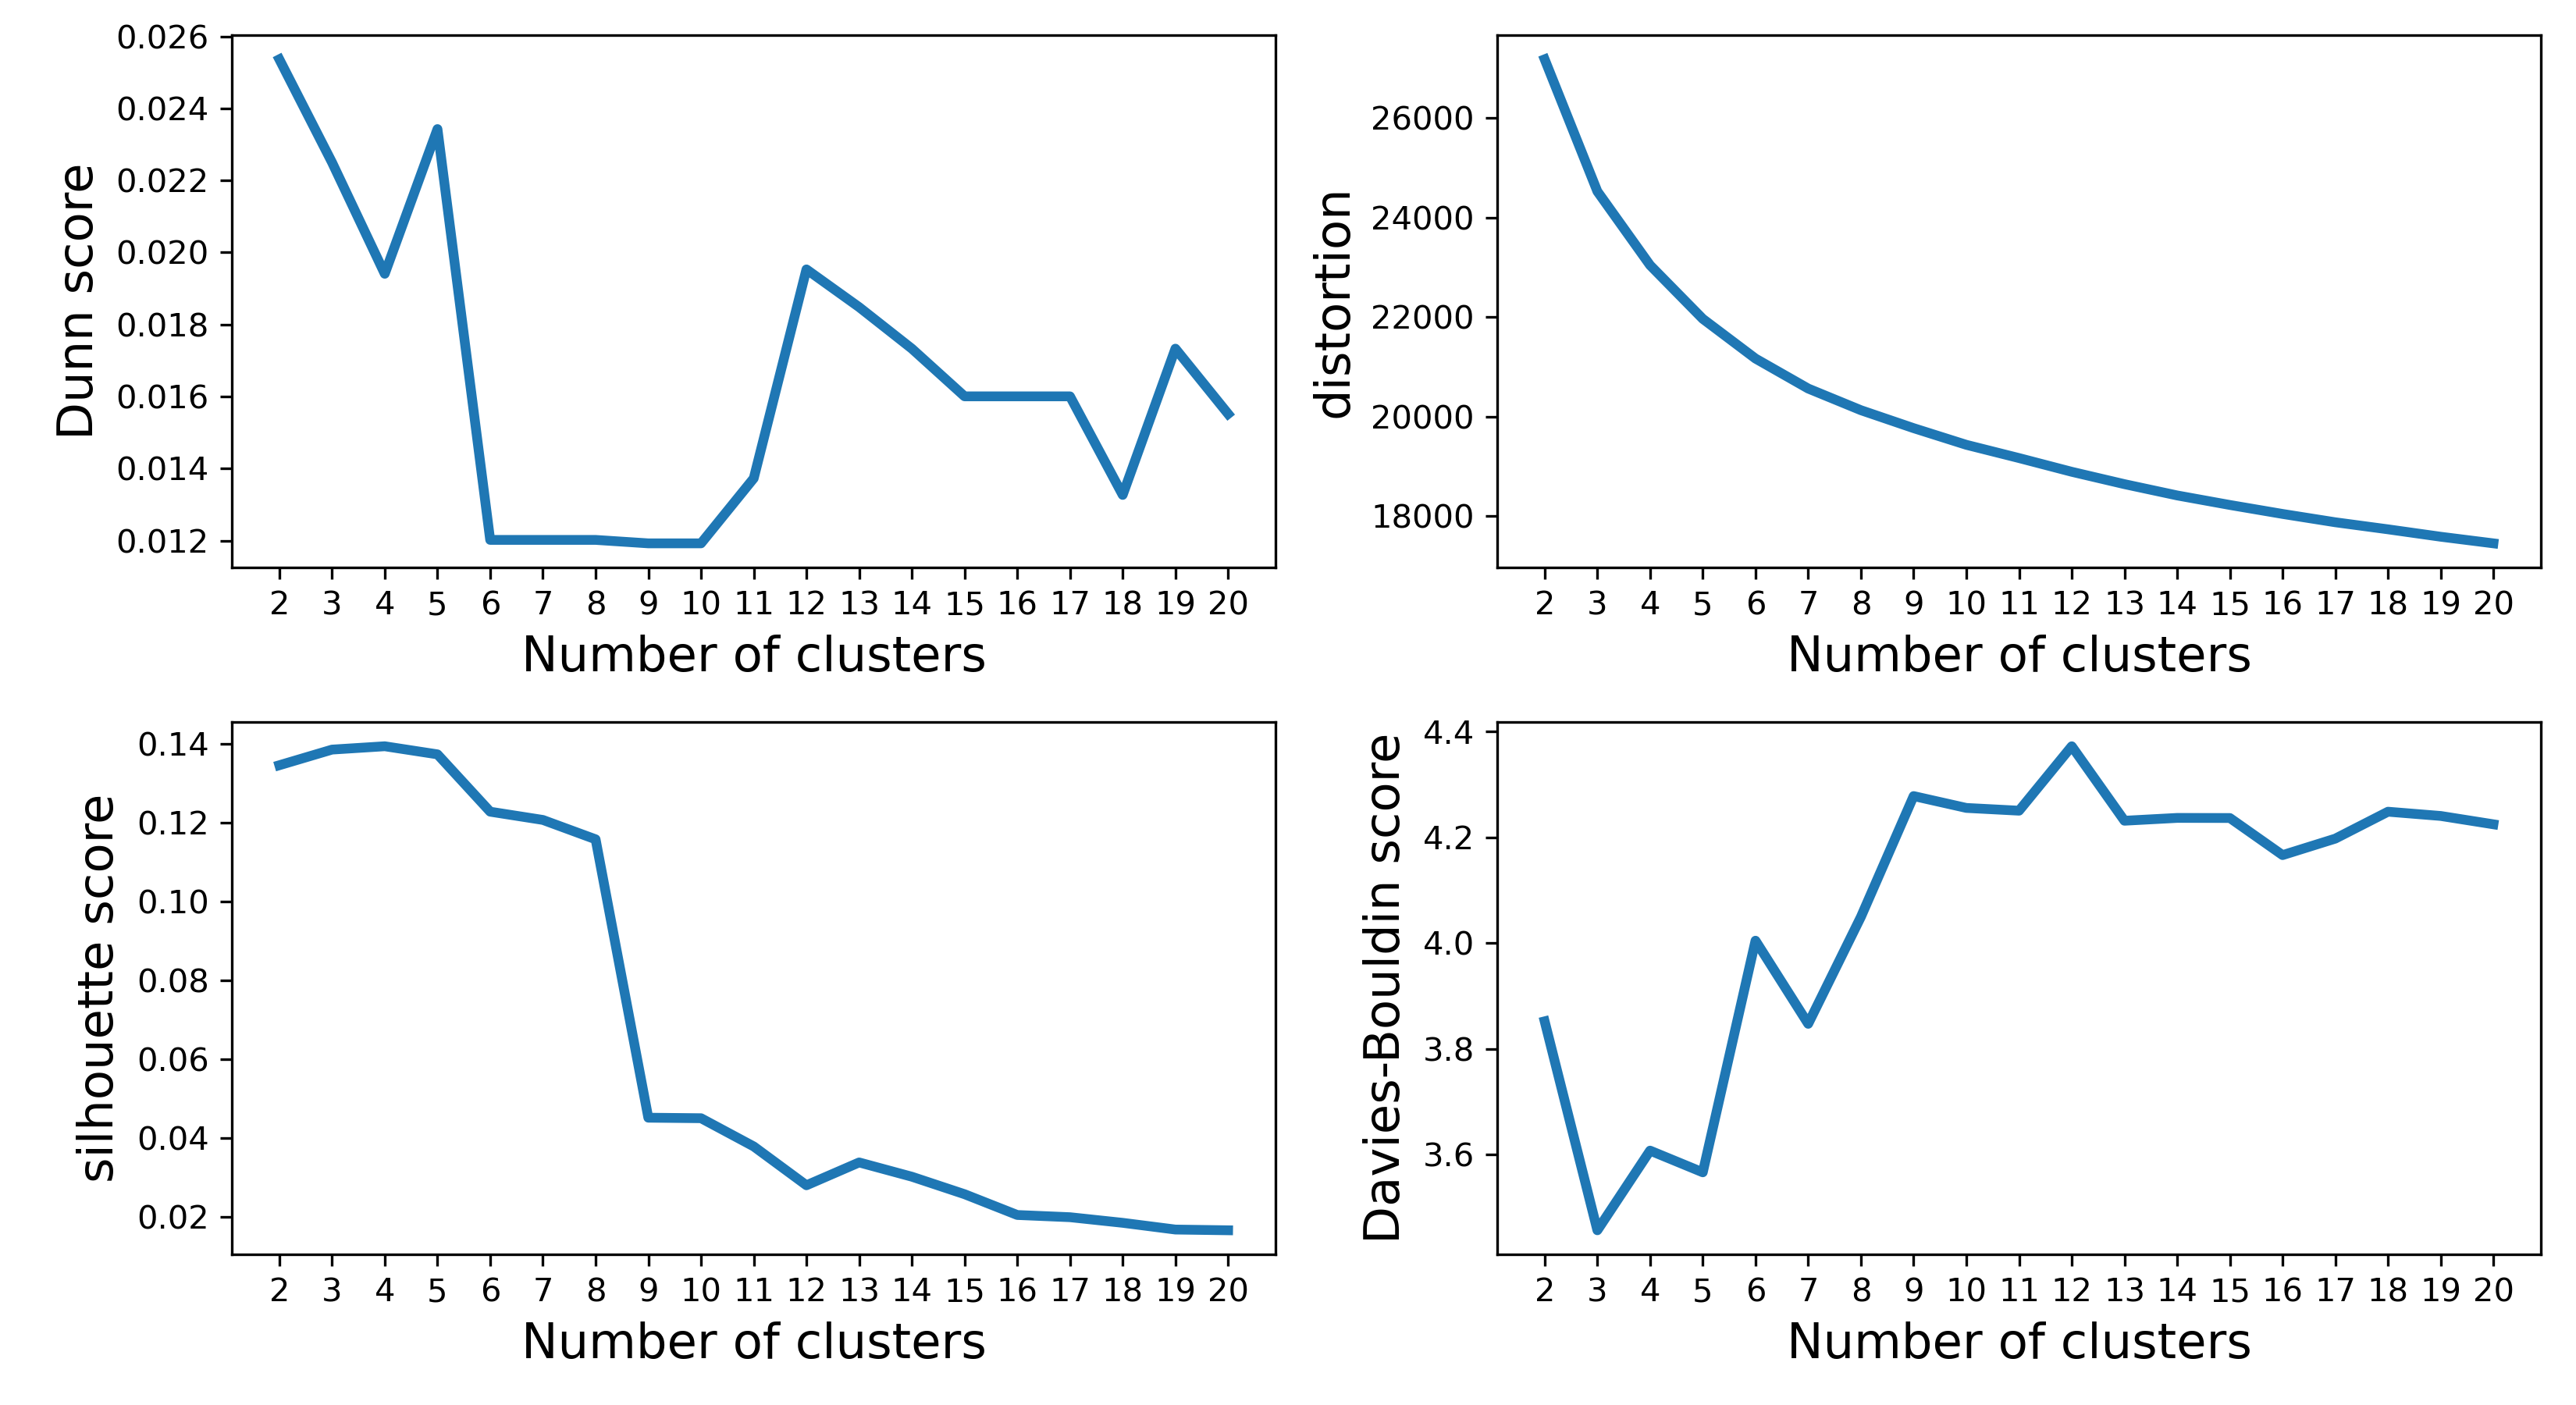

Data behind this chart, as committed beside it:
k	Dunn_score	distortion	silhouette_score	Davies-Bouldin_score
2	0.02536	27179	0.1346	3.852
3	0.0225	24525	0.1385	3.457
4	0.01941	23041	0.1394	3.608
5	0.02343	21963	0.1373	3.567
6	0.01202	21165	0.1228	4.005
7	0.01202	20562	0.1207	3.847
8	0.01202	20127	0.1158	4.05
9	0.01192	19766	0.04521	4.278
10	0.01192	19431	0.04508	4.256
11	0.01373	19165	0.03793	4.251
12	0.01953	18889	0.02808	4.372
13	0.01848	18640	0.03387	4.232
14	0.01733	18414	0.03025	4.237
15	0.01601	18222	0.02582	4.237
16	0.01601	18042	0.02055	4.167
17	0.01601	17874	0.01998	4.198
18	0.01327	17733	0.01856	4.249
19	0.01733	17583	0.01685	4.241
20	0.01552	17451	0.01667	4.225
